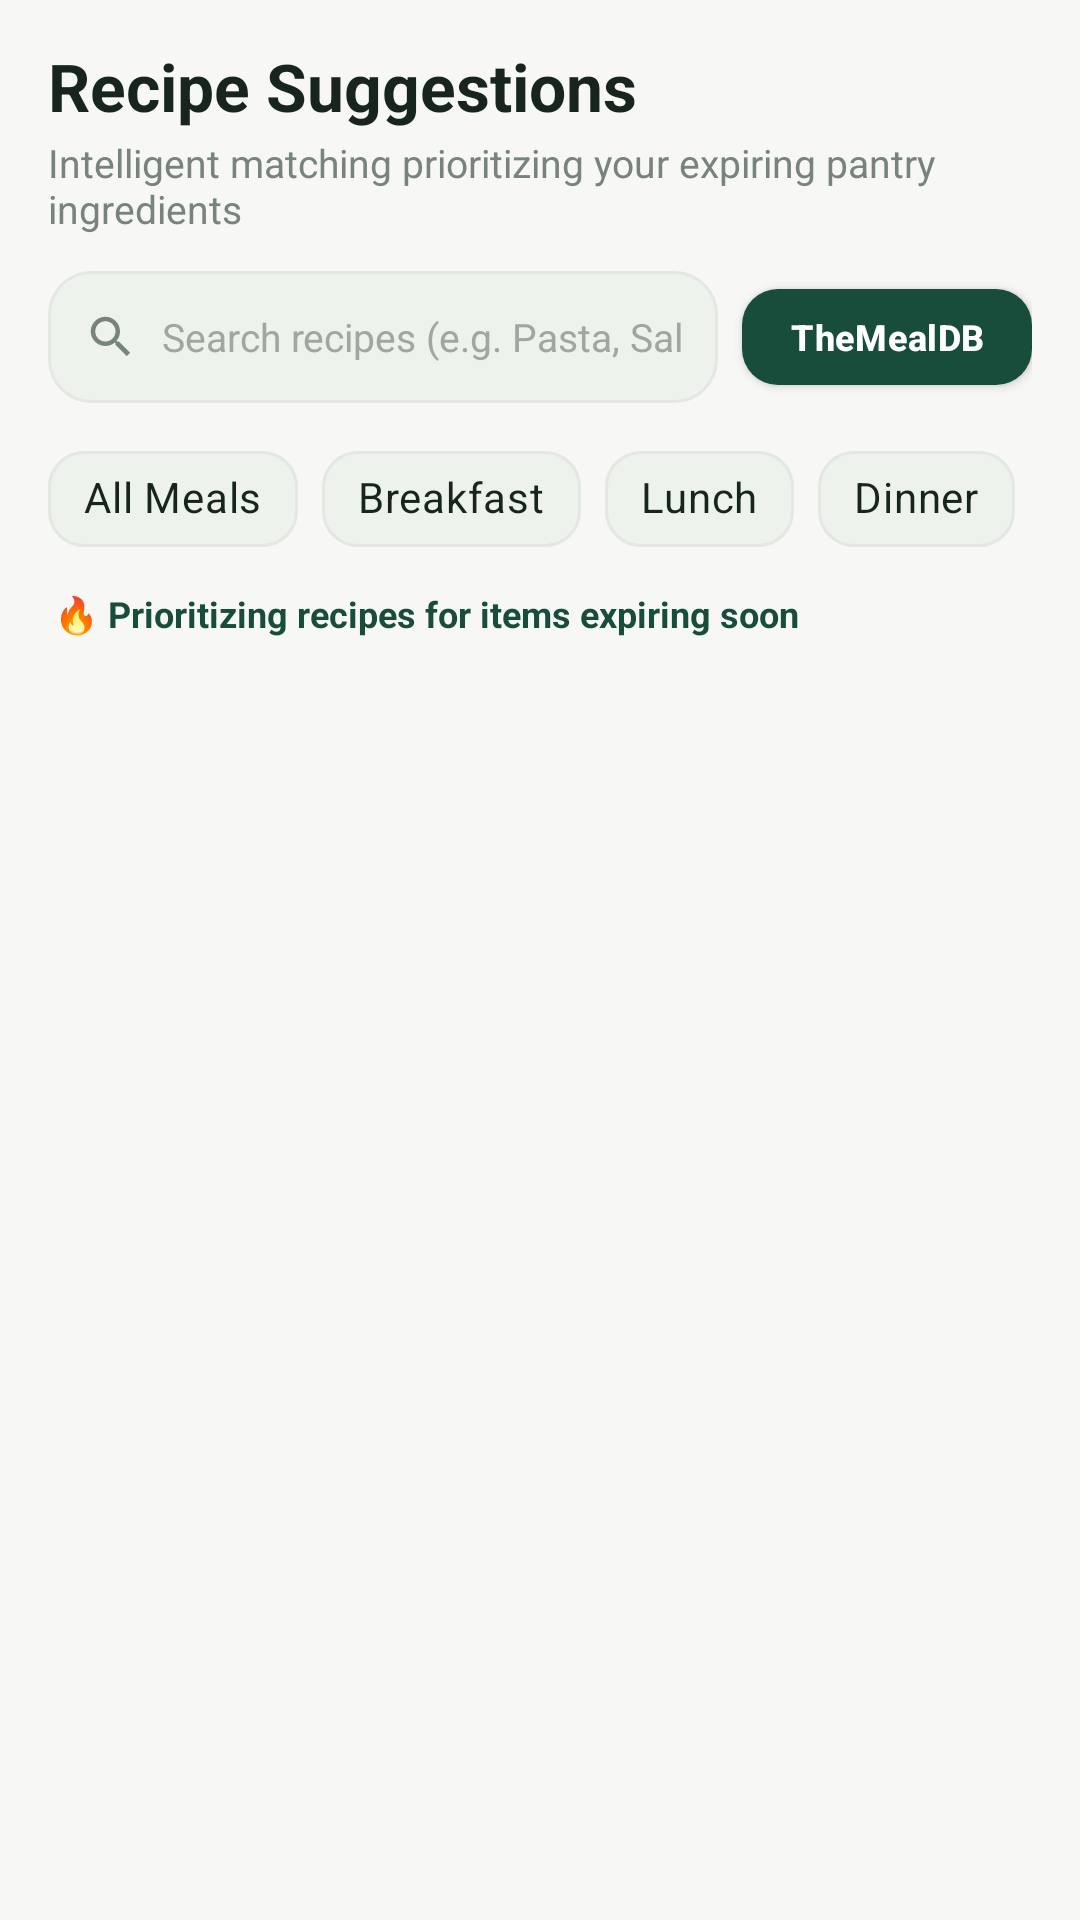

Here is an Android app screen rendered from its layout file. Give the layout XML and the strings, colors and styles it references.
<!-- AndroidManifest.xml: application theme Theme.FreshCheck -->
<!-- res/layout/fragment_recipes.xml -->
<?xml version="1.0" encoding="utf-8"?>
<LinearLayout
    xmlns:android="http://schemas.android.com/apk/res/android"
    xmlns:app="http://schemas.android.com/apk/res-auto"
    android:layout_width="match_parent"
    android:layout_height="match_parent"
    android:orientation="vertical"
    android:background="@color/background">

    
    <LinearLayout
        android:layout_width="match_parent"
        android:layout_height="wrap_content"
        android:orientation="vertical"
        android:paddingHorizontal="16dp"
        android:paddingTop="14dp"
        android:paddingBottom="4dp">

        <TextView
            android:layout_width="wrap_content"
            android:layout_height="wrap_content"
            android:text="@string/recipes_title"
            android:textColor="@color/text_primary"
            android:textSize="22sp"
            android:textStyle="bold" />

        <TextView
            android:layout_width="wrap_content"
            android:layout_height="wrap_content"
            android:layout_marginTop="2dp"
            android:text="Intelligent matching prioritizing your expiring pantry ingredients"
            android:textColor="@color/text_secondary"
            android:textSize="13sp" />
    </LinearLayout>

    
    <LinearLayout
        android:layout_width="match_parent"
        android:layout_height="wrap_content"
        android:layout_marginHorizontal="16dp"
        android:layout_marginTop="8dp"
        android:orientation="horizontal"
        android:gravity="center_vertical">

        <LinearLayout
            android:layout_width="0dp"
            android:layout_height="44dp"
            android:layout_weight="1"
            android:background="@drawable/bg_search_bar"
            android:gravity="center_vertical"
            android:orientation="horizontal"
            android:paddingHorizontal="12dp">

            <ImageView
                android:layout_width="18dp"
                android:layout_height="18dp"
                android:src="@drawable/ic_search"
                app:tint="@color/text_secondary" />

            <EditText
                android:id="@+id/et_search_recipe"
                android:layout_width="match_parent"
                android:layout_height="match_parent"
                android:layout_marginStart="8dp"
                android:background="@null"
                android:hint="@string/search_recipes"
                android:textColor="@color/text_primary"
                android:textColorHint="@color/text_hint"
                android:textSize="13sp"
                android:singleLine="true" />
        </LinearLayout>

        <com.google.android.material.button.MaterialButton
            android:id="@+id/btn_fetch_online"
            android:layout_width="wrap_content"
            android:layout_height="44dp"
            android:layout_marginStart="8dp"
            android:text="TheMealDB"
            android:textColor="@color/text_on_primary"
            android:textSize="12sp"
            app:backgroundTint="@color/primary"
            app:cornerRadius="12dp"
            app:elevation="0dp" />
    </LinearLayout>

    
    <HorizontalScrollView
        android:layout_width="match_parent"
        android:layout_height="wrap_content"
        android:layout_marginTop="8dp"
        android:scrollbars="none"
        android:paddingHorizontal="16dp">

        <com.google.android.material.chip.ChipGroup
            android:id="@+id/chip_group_recipe_category"
            android:layout_width="wrap_content"
            android:layout_height="wrap_content"
            app:singleSelection="true">

            <com.google.android.material.chip.Chip
                android:id="@+id/chip_recipe_cat_all"
                style="@style/Widget.FreshCheck.Chip"
                android:layout_width="wrap_content"
                android:layout_height="wrap_content"
                android:checked="true"
                android:text="All Meals" />

            <com.google.android.material.chip.Chip
                android:id="@+id/chip_recipe_cat_breakfast"
                style="@style/Widget.FreshCheck.Chip"
                android:layout_width="wrap_content"
                android:layout_height="wrap_content"
                android:text="Breakfast" />

            <com.google.android.material.chip.Chip
                android:id="@+id/chip_recipe_cat_lunch"
                style="@style/Widget.FreshCheck.Chip"
                android:layout_width="wrap_content"
                android:layout_height="wrap_content"
                android:text="Lunch" />

            <com.google.android.material.chip.Chip
                android:id="@+id/chip_recipe_cat_dinner"
                style="@style/Widget.FreshCheck.Chip"
                android:layout_width="wrap_content"
                android:layout_height="wrap_content"
                android:text="Dinner" />

            <com.google.android.material.chip.Chip
                android:id="@+id/chip_recipe_cat_snacks"
                style="@style/Widget.FreshCheck.Chip"
                android:layout_width="wrap_content"
                android:layout_height="wrap_content"
                android:text="Snacks" />
        </com.google.android.material.chip.ChipGroup>
    </HorizontalScrollView>

    
    <ProgressBar
        android:id="@+id/pb_recipe_loading"
        style="?android:attr/progressBarStyleHorizontal"
        android:layout_width="match_parent"
        android:layout_height="4dp"
        android:layout_marginHorizontal="16dp"
        android:layout_marginTop="4dp"
        android:indeterminate="true"
        android:visibility="gone" />

    <TextView
        android:id="@+id/tv_recipe_banner"
        android:layout_width="match_parent"
        android:layout_height="wrap_content"
        android:layout_marginHorizontal="18dp"
        android:layout_marginTop="6dp"
        android:layout_marginBottom="4dp"
        android:text="🔥 Prioritizing recipes for items expiring soon"
        android:textColor="@color/primary"
        android:textSize="12sp"
        android:textStyle="bold" />

    
    <FrameLayout
        android:layout_width="match_parent"
        android:layout_height="0dp"
        android:layout_weight="1">

        <androidx.recyclerview.widget.RecyclerView
            android:id="@+id/rv_recipes"
            android:layout_width="match_parent"
            android:layout_height="match_parent"
            android:clipToPadding="false"
            android:paddingBottom="72dp" />

        <LinearLayout
            android:id="@+id/layout_empty_recipes"
            android:layout_width="match_parent"
            android:layout_height="match_parent"
            android:orientation="vertical"
            android:gravity="center"
            android:padding="32dp"
            android:visibility="gone">

            <ImageView
                android:layout_width="72dp"
                android:layout_height="72dp"
                android:background="@drawable/bg_search_bar"
                android:padding="16dp"
                android:contentDescription="Empty"
                android:src="@drawable/ic_recipes"
                app:tint="@color/primary" />

            <TextView
                android:layout_width="wrap_content"
                android:layout_height="wrap_content"
                android:layout_marginTop="16dp"
                android:text="No Matching Recipes"
                android:textColor="@color/text_primary"
                android:textSize="18sp"
                android:textStyle="bold" />

            <TextView
                android:layout_width="wrap_content"
                android:layout_height="wrap_content"
                android:layout_marginTop="6dp"
                android:text="Try searching for a different dish or fetch recipes from TheMealDB online database."
                android:textAlignment="center"
                android:textColor="@color/text_secondary"
                android:textSize="13sp" />
        </LinearLayout>
    </FrameLayout>
</LinearLayout>
<!-- resources referenced by this layout -->
<resources>
  <color name="background">#F7F8F5</color>
  <color name="primary">#174D3A</color>
  <color name="text_hint">#9EA8A0</color>
  <color name="text_on_primary">#FFFFFF</color>
  <color name="text_primary">#17251D</color>
  <color name="text_secondary">#78847B</color>
  <!-- drawable bg_search_bar (drawable) -->
  <?xml version="1.0" encoding="utf-8"?>
  <shape xmlns:android="http://schemas.android.com/apk/res/android"
      android:shape="rectangle">
      <corners android:radius="14dp" />
      <solid android:color="@color/surface_variant" />
      <stroke android:width="1dp" android:color="@color/card_border" />
  </shape>
  <!-- drawable ic_recipes (drawable) -->
  <vector xmlns:android="http://schemas.android.com/apk/res/android"
      android:width="24dp"
      android:height="24dp"
      android:viewportWidth="24"
      android:viewportHeight="24">
      <path
          android:fillColor="#FF2E7D32"
          android:pathData="M18.06,22.99h1.66c0.84,0 1.53,-0.64 1.63,-1.48L23,5.05h-5v17.94zM1,18v3c0,1.1 0.9,2 2,2h13v-5H1zm15,-8h-1V7c0,-2.76 -2.24,-5 -5,-5S5,4.24 5,7v3H4c-1.1,0 -2,0.9 -2,2v4h14v-4c0,-1.1 -0.9,-2 -2,-2zm-4,0H8V7c0,-1.66 1.34,-3 3,-3s3,1.34 3,3v3z"/>
  </vector>
  <!-- drawable ic_search (drawable) -->
  <vector xmlns:android="http://schemas.android.com/apk/res/android"
      android:width="24dp"
      android:height="24dp"
      android:viewportWidth="24"
      android:viewportHeight="24">
      <path
          android:fillColor="#FF757575"
          android:pathData="M15.5,14h-0.79l-0.28,-0.27C15.41,12.59 16,11.11 16,9.5 16,5.91 13.09,3 9.5,3S3,5.91 3,9.5 5.91,16 9.5,16c1.61,0 3.09,-0.59 4.23,-1.57l0.27,0.28v0.79l5,4.99L20.49,19l-4.99,-5zm-6,0C7.01,14 5,11.99 5,9.5S7.01,5 9.5,5 14,7.01 14,9.5 11.99,14 9.5,14z"/>
  </vector>
  <string name="recipes_title">Recipe Suggestions</string>
  <string name="search_recipes">Search recipes (e.g. Pasta, Salad, Soup)...</string>
  <style name="Widget.FreshCheck.Chip" parent="Widget.MaterialComponents.Chip.Choice">
          <item name="chipCornerRadius">@dimen/chip_corner_radius</item>
          <item name="chipBackgroundColor">@color/surface_variant</item>
          <item name="android:textColor">@color/text_primary</item>
          <item name="chipStrokeWidth">1dp</item>
          <item name="chipStrokeColor">@color/card_border</item>
          <item name="checkedIconVisible">false</item>
      </style>
  <color name="surface_variant">#EEF2EC</color>
  <color name="card_border">#E4E8E2</color>
  <dimen name="chip_corner_radius">12dp</dimen>
  <color name="primary_variant">#24654D</color>
  <color name="accent">#3D8B65</color>
  <color name="surface">#FFFFFF</color>
  <style name="Widget.FreshCheck.CardView" parent="Widget.MaterialComponents.CardView">
          <item name="cardCornerRadius">@dimen/corner_radius_card</item>
          <item name="cardElevation">@dimen/card_elevation</item>
          <item name="cardBackgroundColor">@color/card_background</item>
          <item name="strokeColor">@color/card_border</item>
          <item name="strokeWidth">1dp</item>
      </style>
  <style name="Widget.FreshCheck.Button" parent="Widget.MaterialComponents.Button">
          <item name="cornerRadius">@dimen/button_corner_radius</item>
          <item name="android:textAllCaps">false</item>
          <item name="android:textStyle">bold</item>
          <item name="android:textSize">14sp</item>
          <item name="android:letterSpacing">0.01</item>
          <item name="elevation">0dp</item>
      </style>
  <dimen name="corner_radius_card">16dp</dimen>
  <dimen name="card_elevation">1dp</dimen>
  <color name="card_background">#FFFFFF</color>
  <dimen name="button_corner_radius">12dp</dimen>
</resources>
